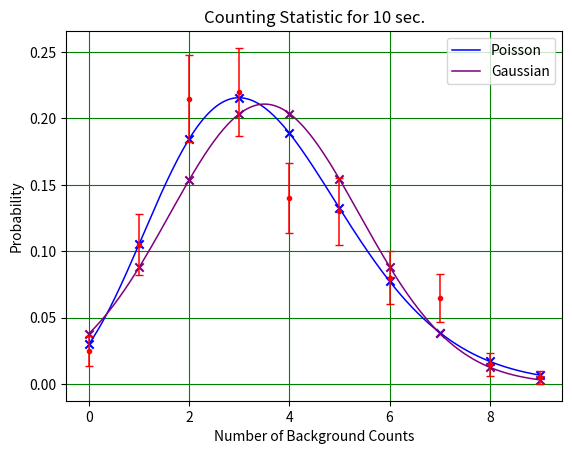

Write Python code to recreate this figure.
import numpy as np
import math as mt
from scipy.interpolate import make_interp_spline
import scipy.stats as stats
import matplotlib.pyplot as plt

xx = [0, 1, 2, 3, 4, 5, 6, 7, 8, 9]
# xx is the number of counts in the preset interval
ff = [5, 21, 43, 44, 28, 26, 16, 13, 3, 1]
# ff is the number of times out of a total of fi = 200 that we get xi counts
xxff = []

xf = 0
for i in range(len(xx)):
    # Calculating total xx times ff
    xf = xf + (xx[i] * ff[i])
    xxff.append(xf)

#Sample Average x bar
xb = xf / 200

xxdif = []
xxdifs = []
pp = []
xxdp = []
for i in range(len(xx)):
    xdif = (xx[i] - xb)
    xdifs = (xx[i] - xb) ** 2
    p = ff[i] / 200
    xdp = p * xdifs
    xxdif.append(xdif)
    xxdifs.append(xdifs)
    pp.append(p)
    xxdp.append(xdp)

# Standard Deviation
s = 0
for i in range(len(xx)):
    s = s + xxdp[i]

sd = s ** (1 / 2)

print('Standard Deviation = ',sd,'\nMean = ', xb)

#error calculation
err = []
for i in range(len(xx)):
    errcal = ((pp[i]) ** (1 / 2)) * (200 ** (-0.5))
    err.append(errcal)

aa = np.linspace(0, 9, 901)
bb = []
cc = []
for i in range(len(aa)):
    b = (xb ** aa[i]) * (mt.exp(-xb)) * ((mt.gamma(aa[i] + 1)) ** (-1))
    c = ((2 * mt.pi * s) ** (-0.5)) * (mt.exp((-(aa[i] - xb) ** (2)) / (2 * (sd ** 2))))
    bb.append(b)
    cc.append(c)
bbff=[]
ccff=[]
for i in range(0, 901, 100):
    bbf=bb[i]
    ccf=cc[i]
    bbff.append(bbf)
    ccff.append(ccf)


#Chi-Squared Value Calculation
chi=0
chig=0
'''for i in range(len(pp)):
    chi=chi+((((pp[i]-bbff[i])**2)*205)/bbff[i])
    chig = chig + ((((pp[i] - ccff[i]) ** 2) * 205) / ccff[i])'''

poi=[]
goi=[]
for i in range(len(xx)):
    c1 = (xb ** xx[i]) * (mt.exp(-xb)) * ((mt.gamma(xx[i] + 1)) ** (-1))
    c2 = ((2 * mt.pi * s) ** (-0.5)) * (mt.exp((-(xx[i] - xb) ** (2)) / (2 * (sd ** 2))))
    e1 = 200 * c1
    e2 = 200 * c2
    pchi = ((ff[i]-e1)**2)/e1
    gchi = ((ff[i]-e2)**2)/e2
    poi.append(pchi)
    goi.append(gchi)

for i in range(len(poi)):
    chi = chi + poi[i]
    chig = chig + goi[i]

rt = stats.chi2.sf(chi,9)
rtg = stats.chi2.sf(chig,9)

print('Chi-Square Value(Poisson) = ',chi,'\nRight-Tail probability(Poisson) = ',rt)
print('Chi-Square Value(Gaussian) = ',chig,'\nRight-Tail probability(Gaussian) = ',rtg)

X_Y_Spline = make_interp_spline(xx, pp)
X_ = np.linspace(0, 9, 901)
Y_ = X_Y_Spline(X_)

plt.plot(aa, bb, linewidth=1.1, label="Poisson", color='blue')
plt.plot(aa, cc, linewidth=1.1, label="Gaussian", color='purple')
#plt.plot(X_, Y_, linewidth=1.1, label="Data", color='red')
plt.errorbar(xx, pp, yerr=err, linewidth=1.1, fmt='.', capsize=3, color='red')
for i in range(0, 901, 100):
    plt.scatter(aa[i], bb[i], marker='x', color='blue')
    plt.scatter(aa[i], cc[i], marker='x', color='purple')
plt.legend()
plt.xlabel('Number of Background Counts')
plt.ylabel('Probability')
plt.title('Counting Statistic for 10 sec.')
plt.grid(color='green')
plt.show()